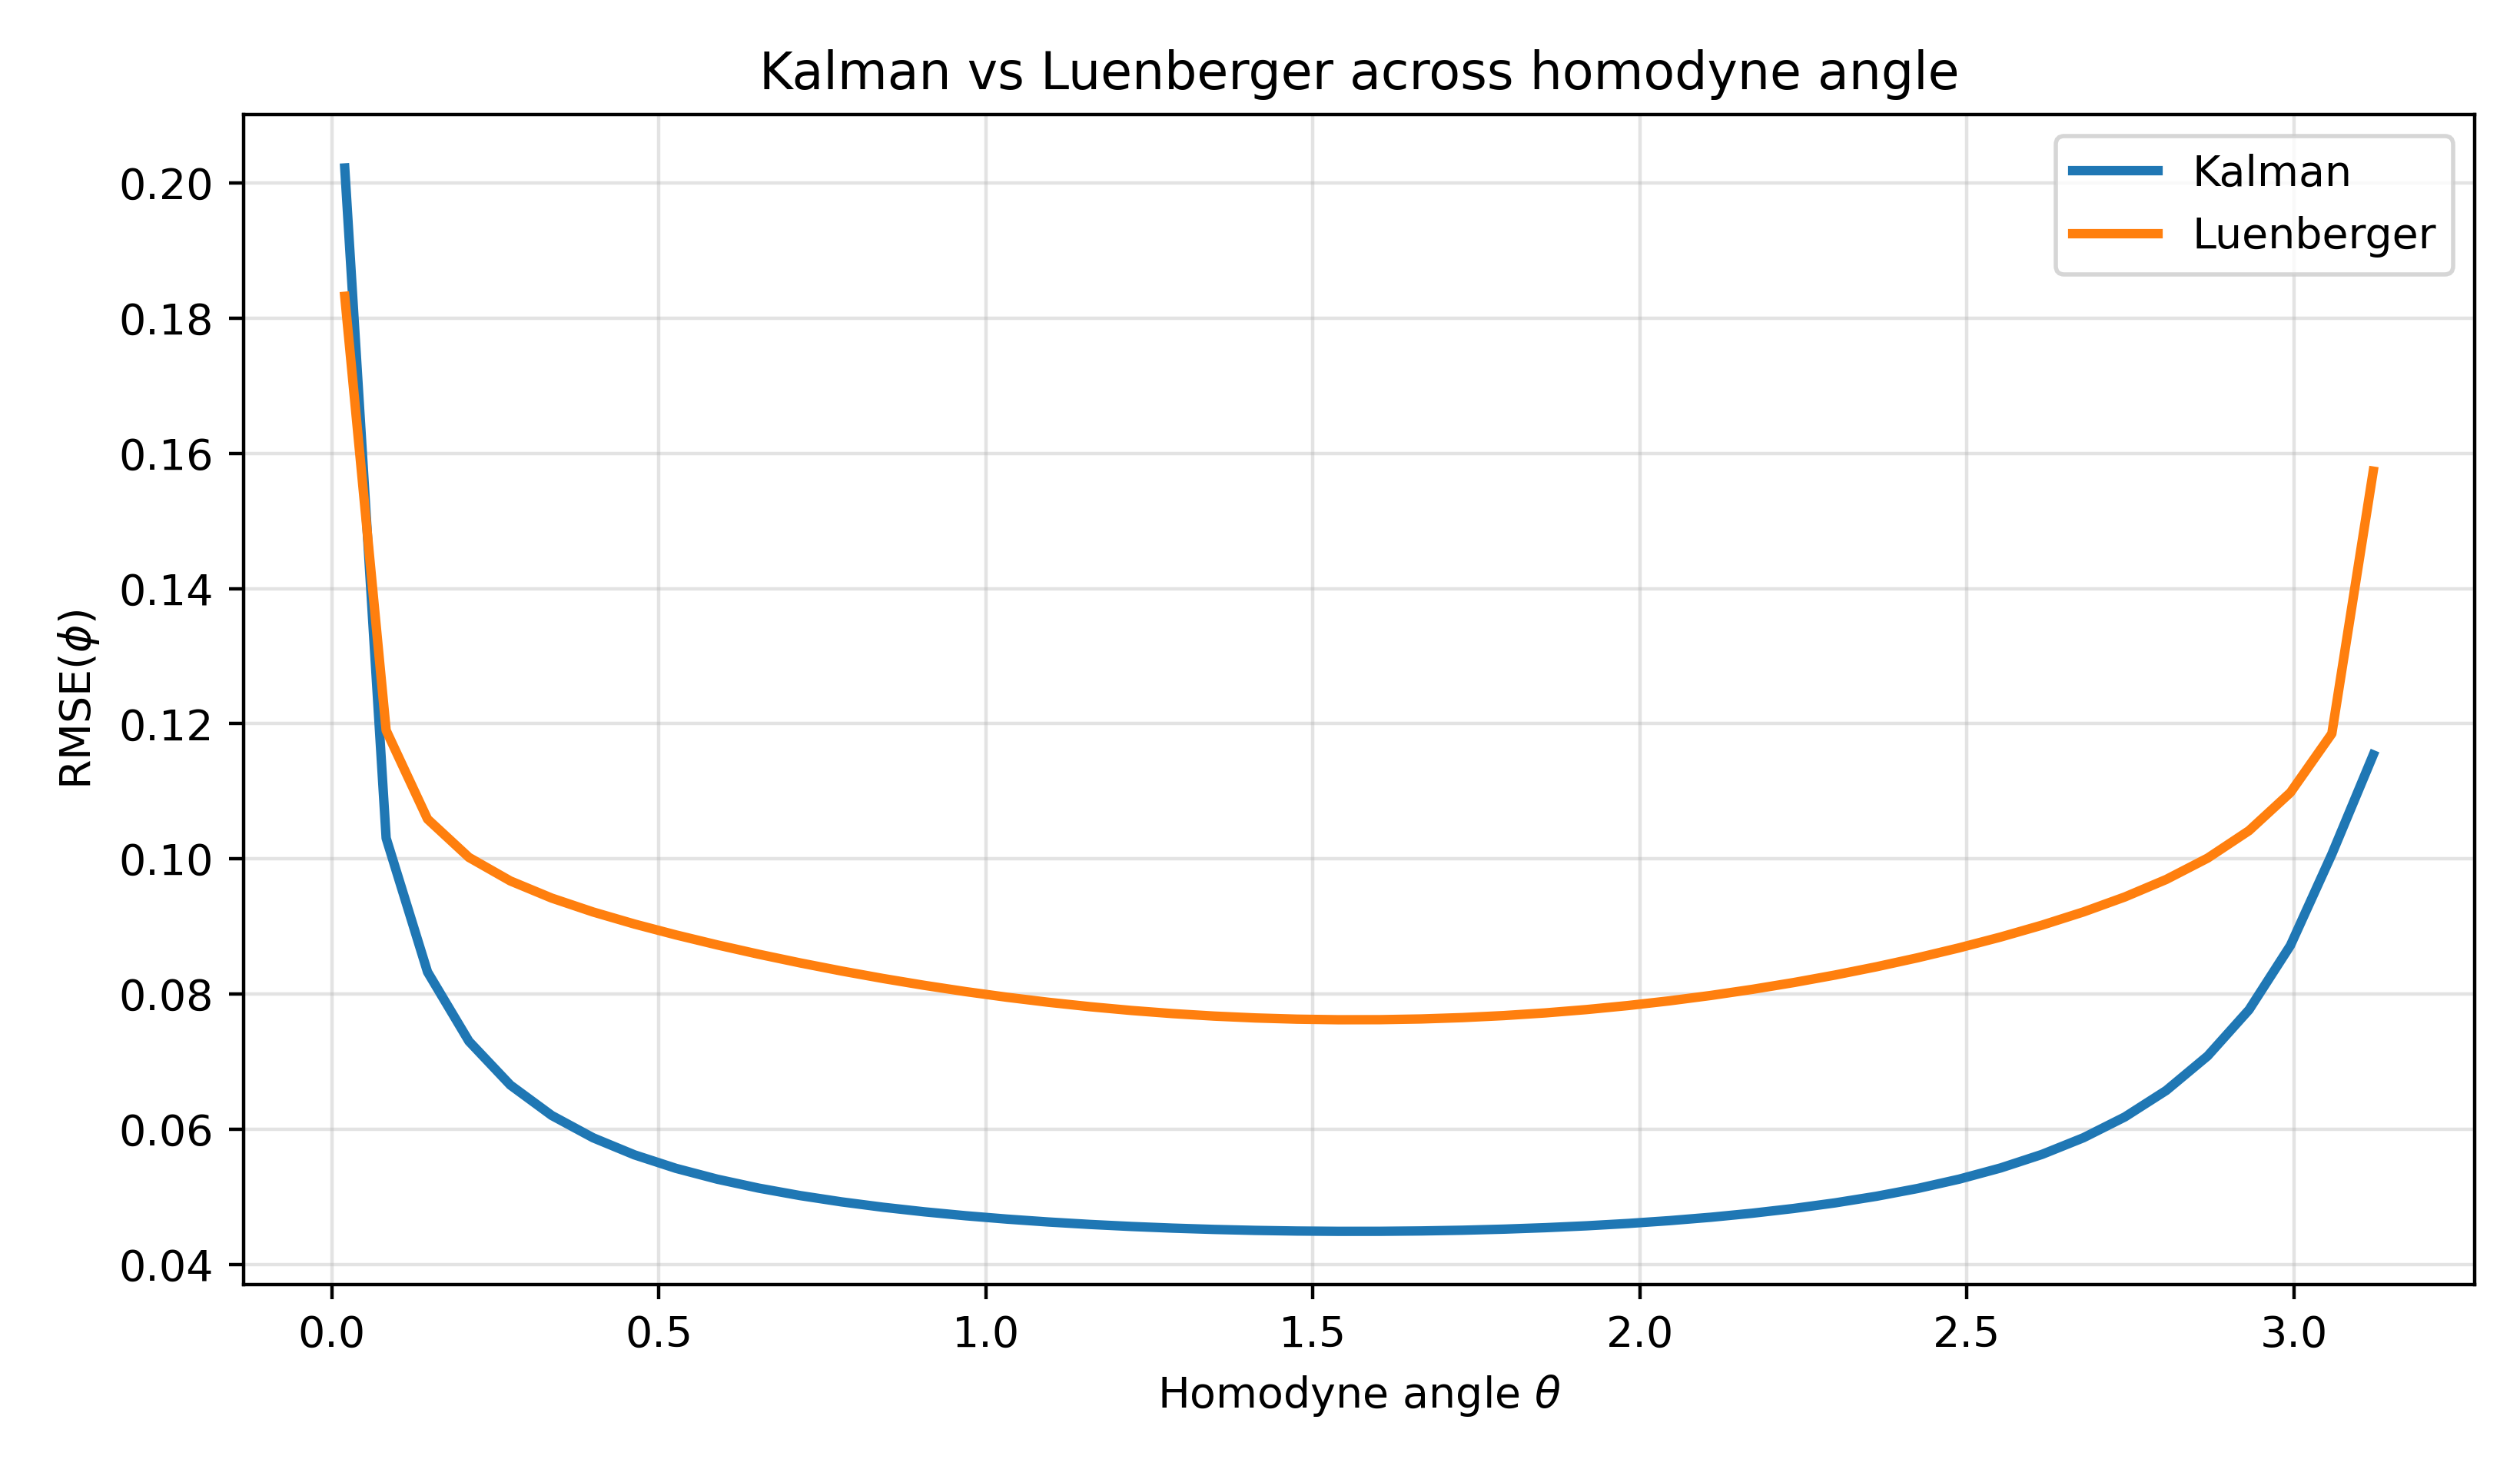

This figure's Python source:
import sys
import os

sys.path.append(os.path.abspath(os.path.join(os.path.dirname(__file__), "..")))

import numpy as np
import matplotlib.pyplot as plt

from experiments.compare_estimators import simulate_kalman_and_luenberger


gamma = 1.0
omega = 0.0
g_phi = 2.0
lam = 0.2
kappa = 1.0

thetas = np.linspace(0.02, np.pi - 0.02, 50)

rmse_kf = []
rmse_luen = []

for theta in thetas:
    res = simulate_kalman_and_luenberger(
        gamma=gamma,
        omega=omega,
        g_phi=g_phi,
        lam=lam,
        kappa=kappa,
        theta=theta,
        dt=0.01,
        T=20.0,
        sigma_q=0.02,
        sigma_p=0.02,
        q_phi=0.01,
        meas_std=0.03,
        seed=1,
    )

    rmse_kf.append(res["rmse_phi_kf"])
    rmse_luen.append(res["rmse_phi_luen"])

rmse_kf = np.array(rmse_kf)
rmse_luen = np.array(rmse_luen)

os.makedirs("plots", exist_ok=True)

plt.figure(figsize=(8.2, 4.8))
plt.plot(thetas, rmse_kf, linewidth=2.2, label="Kalman")
plt.plot(thetas, rmse_luen, linewidth=2.2, label="Luenberger")
plt.xlabel(r"Homodyne angle $\theta$")
plt.ylabel(r"RMSE($\phi$)")
plt.title("Kalman vs Luenberger across homodyne angle")
plt.grid(True, alpha=0.35)
plt.legend()
plt.tight_layout()

plt.savefig("plots/sweep_theta_compare_estimators.png", dpi=400)
plt.savefig("plots/sweep_theta_compare_estimators.pdf")
plt.show()
